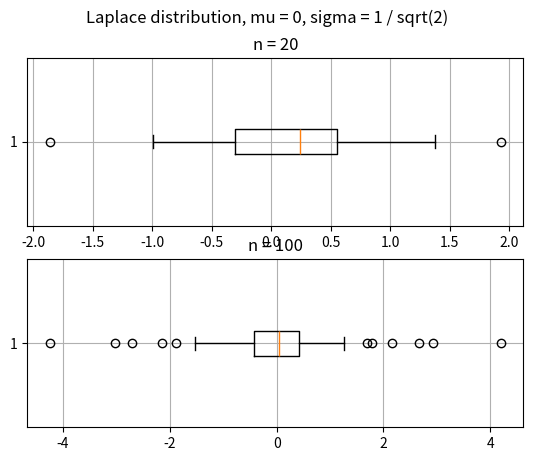

Source code (Python):
import numpy
import scipy.stats
import matplotlib.pyplot

# initialization
mu = 0
sigma = 1.0 / numpy.sqrt(2.0)
N = [20, 100]
length = len(N)

# box plots
matplotlib.pyplot.subplots(nrows=length)
matplotlib.pyplot.suptitle('Laplace distribution, mu = ' + str(mu) + ', sigma = 1 / sqrt(2)')
for i in range(length):
    matplotlib.pyplot.subplot(length, 1, i + 1)
    matplotlib.pyplot.title("n = " + str(N[i]))
    matplotlib.pyplot.grid()
    samples = scipy.stats.laplace.rvs(mu, sigma, size=N[i])
    matplotlib.pyplot.boxplot([samples], vert=False)
matplotlib.pyplot.show()

# outliers calculation
TESTS = 1000
for i in range(length):
    outliers = 0
    for j in range(TESTS):
        samples = scipy.stats.laplace.rvs(mu, sigma, size=N[i])
        lq = numpy.quantile(samples, 0.25)
        uq = numpy.quantile(samples, 0.75)
        iqr = uq - lq
        xl = max(samples.min(), lq - 3 / 2 * iqr)
        xu = min(samples.max(), uq + 3 / 2 * iqr)

        for k in range(0, N[i]):
            if samples[k] < xl or samples[k] > xu:
                outliers += 1
    outlierProbability = outliers / TESTS / N[i]
    print('outlierProbability n = ' + str(N[i]) + ' : ' + str(outlierProbability))
